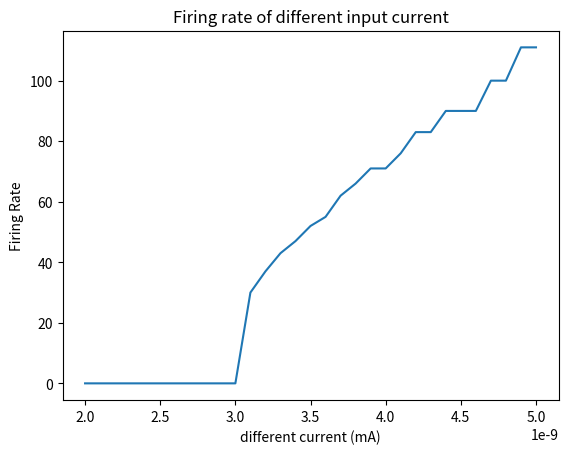

Python code for this plot:
import matplotlib.pyplot as plt
import math
import numpy as np
t0 = 0
t1 = 1000
V0 = -70
tau = 10
El = -70
Vr = -70
Vt = -40
Rm = math.pow(10, 10)
dt = 1

def dV(V,Ie):
   return (El-V+Rm*Ie)/tau

def euler(dV,t0,t1,V0,Vt,Vr,dt,Ie):
    ts = [t0]
    Vs = [V0]
    i = 0
    while ts[-1] <= t1:
        if Vs[-1] <= Vt:
            V = Vs[-1] + dV(Vs[-1],Ie)*dt
            ts.append(ts[-1] + dt)
            Vs.append(V)
        else:
            Vs[-1] = Vr
            i+=1
    spike = i
    return spike

I = np.linspace(2.0,5.0,31) * math.pow(10, -9)
spikes = []
for Ie in I:
    spike = euler(dV,t0,t1,V0,Vt,Vr,dt,Ie)
    spikes.append(spike)

plt.plot(I, spikes)
plt.xlabel("different current (mA)")
plt.ylabel("Firing Rate")
plt.title("Firing rate of different input current")
plt.savefig('Q3_3')
plt.show()
